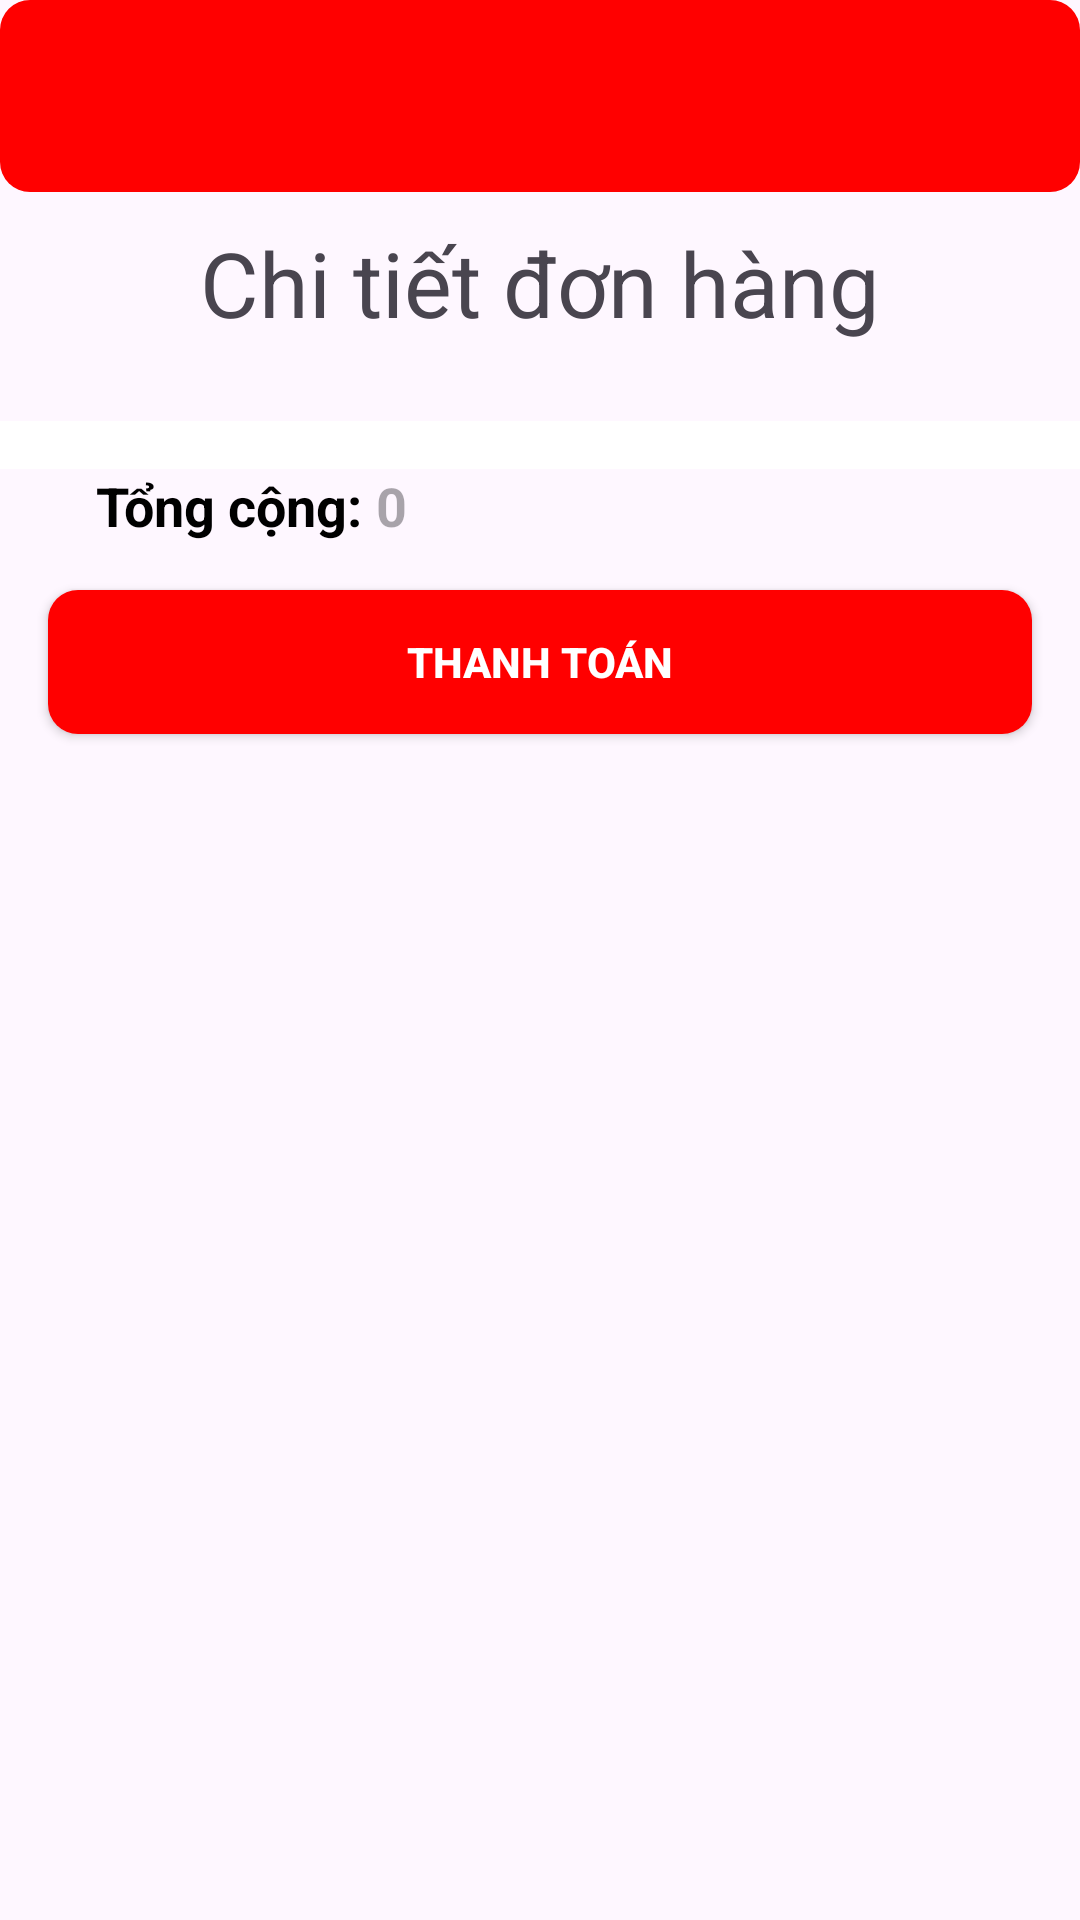

Android layout source for this screen:
<!-- AndroidManifest.xml: application theme Theme.PokemonShop -->
<!-- res/layout/activity_order_customer_detail.xml -->
<?xml version="1.0" encoding="utf-8"?>
<LinearLayout xmlns:android="http://schemas.android.com/apk/res/android"
    android:layout_width="match_parent"
    android:layout_height="wrap_content"
    xmlns:app="http://schemas.android.com/apk/res-auto"
    android:id="@+id/main"
    android:orientation="vertical"
    android:padding="0dp">
    <com.google.android.material.appbar.AppBarLayout
        android:layout_width="match_parent"
        android:layout_height="wrap_content"
        android:theme="@style/ThemeOverlay.AppCompat.Dark.ActionBar">

        <androidx.appcompat.widget.Toolbar
            android:id="@+id/toolbar"
            android:layout_width="match_parent"
            android:layout_height="?attr/actionBarSize"
            android:background="@drawable/rounded_button_background_red"
            app:subtitleTextColor="@color/white"
            app:popupTheme="@style/ThemeOverlay.AppCompat.Dark" />
    </com.google.android.material.appbar.AppBarLayout>

    <TextView
        android:layout_width="match_parent"
        android:layout_height="wrap_content"
        android:text="Chi tiết đơn hàng"
        android:gravity="center"
        android:textSize="30dp"
        android:layout_margin="10dp"
        />
    <androidx.recyclerview.widget.RecyclerView
        android:id="@+id/orders_recycler_view"
        android:layout_width="match_parent"
        android:layout_height="wrap_content"
        android:padding="8dp"
        android:layout_marginTop="16dp"
        android:background="@color/white"
        android:nestedScrollingEnabled="false"/>

    <LinearLayout
        android:layout_width="match_parent"
        android:layout_height="wrap_content"
        android:orientation="horizontal"
        android:layout_marginLeft="16dp"
        android:layout_marginRight="16dp"
        >

        <TextView
            android:id="@+id/SubTotal"
            android:layout_width="wrap_content"
            android:layout_height="wrap_content"
            android:text="Tổng cộng: "
            android:textColor="@color/black"
            android:textSize="18sp"
            android:layout_marginLeft="16dp"
            android:textStyle="bold" />

        <TextView
            android:id="@+id/totalPrice"
            android:layout_width="wrap_content"
            android:layout_height="wrap_content"
            android:textSize="18sp"
            android:hint="0"
            android:textStyle="bold"
            android:layout_marginRight="16dp"
            android:textColor="@color/primary_text_color" />
    </LinearLayout>

    <androidx.appcompat.widget.AppCompatButton
        android:id="@+id/btnOrder"
        android:layout_width="match_parent"
        android:layout_height="wrap_content"
        android:text="Thanh toán"
        android:layout_margin="16dp"
        android:background="@drawable/rounded_button_background_red"
        android:textColor="@color/white"
        android:textStyle="bold" />
</LinearLayout>
<!-- resources referenced by this layout -->
<resources>
  <color name="black">#000000</color>
  <color name="primary_text_color">#000000</color>
  <color name="white">#FFFFFF</color>
  <!-- drawable rounded_button_background_red (drawable) -->
  <?xml version="1.0" encoding="utf-8"?>
  <selector xmlns:android="http://schemas.android.com/apk/res/android">
  \    <item android:state_pressed="true">
      <shape android:shape="rectangle">
          <solid android:color="#FF0000" />
          <corners android:radius="10dp" />
      </shape>
  </item>
      <item>
          <shape android:shape="rectangle">
              <solid android:color="#FF0000" />
              <corners android:radius="10dp" />
          </shape>
      </item>
  </selector>
  <style name="Theme.PokemonShop" parent="Base.Theme.PokemonShop" />
  <style name="Base.Theme.PokemonShop" parent="Theme.Material3.DayNight.NoActionBar">
          
          
      </style>
</resources>
